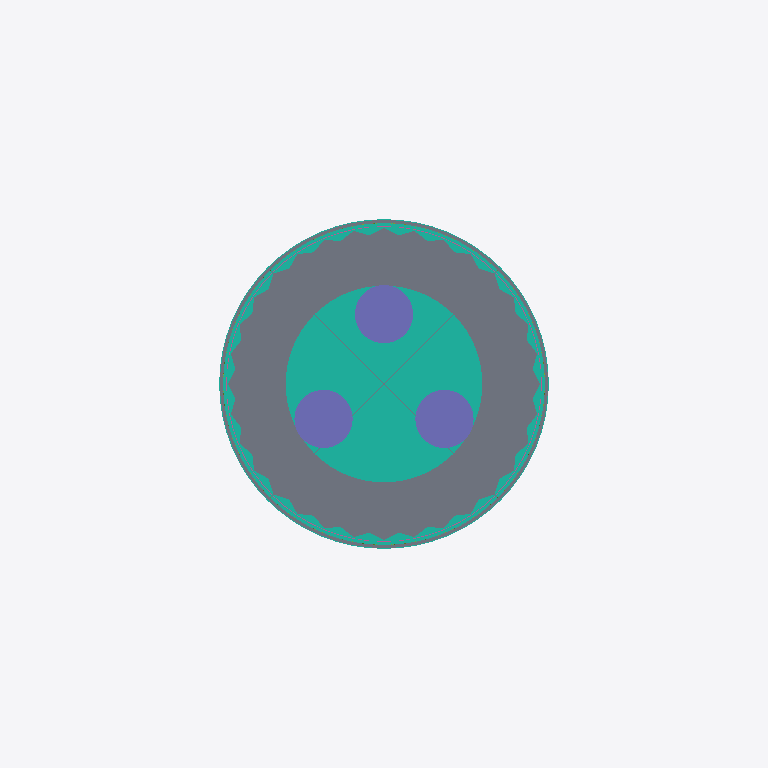
Plan cut of the same IFC building model at storey '090 m — Space City / observation' (level 90.00 m, cut at 91.40 m), seen from above with north up, elements coloured by IFC class (only those large enough to see are counted): 3 curtain walls (teal), 3 columns (violet), 2 slabs (grey), 1 railing (pink), 1 member (olive). Cut surfaces are drawn darker.
Extent 110.0 m × 110.0 m × 469.6 m (x, y, z). Storeys (25): 000 m — Museum / arrivals at 0.00 m; 009 m — Museum mezzanine at 9.00 m; 018 m — Restaurant platform at 18.00 m; 078 m — Multimedia show at 78.00 m; 086 m — Lower sphere technical at 86.00 m; 090 m — Space City / observation at 90.00 m; 098 m — Lower sphere recreation at 98.00 m; 132 m — Space Hotel — indicative suite level at 132.00 m; 156 m — Space Hotel — indicative suite level at 156.00 m; 180 m — Space Hotel — indicative suite level at 180.00 m; 204 m — Space Hotel — indicative suite level at 204.00 m; 228 m — Space Hotel — indicative suite level at 228.00 m; 253 m — Upper sphere technical at 253.00 m; 257 m — Upper sphere services at 257.00 m; 259 m — Transparent observatory at 259.00 m; 263 m — Sky Galleria at 263.00 m. Elements (179): 69 IfcMember, 37 IfcSlab, 35 IfcCurtainWall, 21 IfcWall, 7 IfcColumn, 4 IfcRailing, 3 IfcTransportElement, 2 IfcRoof, 1 IfcFurnishingElement.

HEADER;
FILE_DESCRIPTION(('ViewDefinition[DesignTransferView]'),'2;1');
FILE_NAME('SHA-IVO-ORIENTAL-PEARL-A-0001.ifc','2026-09-06T00:00:00',('IFC Viewer Online'),('IFC Viewer Online'),'IfcOpenShell 0.8.6-alpha260809','IfcOpenShell API / Blender — reference reconstru','IFC Viewer Online');
FILE_SCHEMA(('IFC4'));
ENDSEC;
DATA;
#1=IFCPROJECT('18aX6sL$nMme4lrKxI6EXa',$,'Oriental Pearl Tower / Torre Perla Oriental',$,$,$,$,(#10),#5);
#12=IFCSITE('0qV$_7$19U6uySrI6RcFQ2',$,'Lujiazui, Pudong — approximate site',$,$,#20,$,$,$,(31,14,30,0),(121,29,42,0),$,$,$);
#13=IFCBUILDING('3q4VOyl9PQRPNL_BLL5SyN',$,'Oriental Pearl — approximate reconstruction',$,$,#25,$,$,$,$,$,$);
#76=IFCBUILDINGSTOREY('3gBDZC_Q9UcBAag4BaFjYp',$,'000 m — Museum / arrivals',$,$,#82,$,$,.ELEMENT.,0.0);
#99=IFCBUILDINGSTOREY('0SDbHdoIPPMw4kKJfavEOC',$,'009 m — Museum mezzanine',$,$,#104,$,$,.ELEMENT.,9.0);
#121=IFCBUILDINGSTOREY('3jdoWfEKTJdOpKUeqbpwaB',$,'018 m — Restaurant platform',$,$,#126,$,$,.ELEMENT.,18.0);
#143=IFCBUILDINGSTOREY('07e6lBqm1MXPNMlmA4MZOy',$,'078 m — Multimedia show',$,$,#148,$,$,.ELEMENT.,78.0);
#165=IFCBUILDINGSTOREY('3PoOaScprPHeNB8fnwLIVt',$,'086 m — Lower sphere technical',$,$,#170,$,$,.ELEMENT.,86.0);
#187=IFCBUILDINGSTOREY('00oYDKAMLTZh5d7D$ObbnN',$,'090 m — Space City / observation',$,$,#192,$,$,.ELEMENT.,90.0);
#209=IFCBUILDINGSTOREY('0kopM3_6fTF8d0q6qfpCNa',$,'098 m — Lower sphere recreation',$,$,#214,$,$,.ELEMENT.,98.0);
#231=IFCBUILDINGSTOREY('0bqF01r1jTlw8_FcolpkuY',$,'132 m — Space Hotel — indicative suite level',$,$,#236,$,$,.ELEMENT.,132.0);
#253=IFCBUILDINGSTOREY('3MogAubnzVoPVChTvF3Ok$',$,'156 m — Space Hotel — indicative suite level',$,$,#258,$,$,.ELEMENT.,156.0);
#275=IFCBUILDINGSTOREY('1aslTtQvbGRfscxx9_QGuQ',$,'180 m — Space Hotel — indicative suite level',$,$,#280,$,$,.ELEMENT.,180.0);
#297=IFCBUILDINGSTOREY('2mYTCN0HPGsgqi0eqv4$1V',$,'204 m — Space Hotel — indicative suite level',$,$,#302,$,$,.ELEMENT.,204.0);
#319=IFCBUILDINGSTOREY('3mhBTwWxbQTeZ2U9isVxCy',$,'228 m — Space Hotel — indicative suite level',$,$,#324,$,$,.ELEMENT.,228.0);
#341=IFCBUILDINGSTOREY('2BBNL9nWHIAx0QwPMMdg$M',$,'253 m — Upper sphere technical',$,$,#346,$,$,.ELEMENT.,253.0);
#363=IFCBUILDINGSTOREY('2xkAcZRvTVT8a8g225Q1W9',$,'257 m — Upper sphere services',$,$,#368,$,$,.ELEMENT.,257.0);
#385=IFCBUILDINGSTOREY('1dpmFsD_9PyRnLpmODP42i',$,'259 m — Transparent observatory',$,$,#390,$,$,.ELEMENT.,259.0);
#407=IFCBUILDINGSTOREY('1VYgp4yGPHmOM5aku_isNb',$,'263 m — Sky Galleria',$,$,#412,$,$,.ELEMENT.,263.0);
#429=IFCBUILDINGSTOREY('3i974BxifOwf4157US$1e0',$,'267 m — Revolving restaurant',$,$,#434,$,$,.ELEMENT.,267.0);
#451=IFCBUILDINGSTOREY('3m35sydubVTwe485rcHklK',$,'273 m — Broadcasting / technical',$,$,#456,$,$,.ELEMENT.,273.0);
#473=IFCBUILDINGSTOREY('1Bf1IRqjrJ5AvhdMtok8uB',$,'280 m — Broadcasting / technical',$,$,#478,$,$,.ELEMENT.,280.0);
#495=IFCBUILDINGSTOREY('24M1FeXevKXvu9pyfNEFrK',$,'287 m — Upper sphere technical',$,$,#500,$,$,.ELEMENT.,287.0);
#517=IFCBUILDINGSTOREY('3uSjspmI1LNBZaOsAuZ33M',$,'292 m — Upper sphere crown',$,$,#522,$,$,.ELEMENT.,292.0);
#539=IFCBUILDINGSTOREY('029tSR7kfI3xEZr$VrNJv5',$,'334 m — Capsule services',$,$,#544,$,$,.ELEMENT.,334.0);
#561=IFCBUILDINGSTOREY('30W1Kk5D9PcAfdNNYBSVyj',$,'340 m — Capsule access',$,$,#566,$,$,.ELEMENT.,340.0);
#583=IFCBUILDINGSTOREY('16Xc7v4JLGnBvKoTmihGBH',$,'346 m — Capsule gallery',$,$,#588,$,$,.ELEMENT.,346.0);
#605=IFCBUILDINGSTOREY('3VUF66so5IFgDq7SyVodXA',$,'351 m — Space Capsule observatory',$,$,#610,$,$,.ELEMENT.,351.0);
#97119=IFCSLAB('0PBar8tm1JsAPcljnRt16j',$,'90 m — Space City / observation floor','Approximate drawing/photo reconstruction. See ReferenceModelEvidence and docs/ORIENTAL_PEARL_RECONSTRUCTION.md.',$,#97125,#97179,$,$);
#18292=IFCCURTAINWALL('1QCQnNRSbRTxgYBCcW3LJW',$,'Lower pearl — Space City — Silver','Approximate drawing/photo reconstruction. See ReferenceModelEvidence and docs/ORIENTAL_PEARL_RECONSTRUCTION.md.',$,#18298,#19966,$,$);
#19975=IFCCURTAINWALL('2nwjmj3KPVOw8xB1eA4UVQ',$,'Lower pearl — Space City — PearlGlass','Approximate drawing/photo reconstruction. See ReferenceModelEvidence and docs/ORIENTAL_PEARL_RECONSTRUCTION.md.',$,#19980,#20690,$,$);
#101574=IFCSLAB('384EKPjl1HKgw_eENOKw32',$,'90 m external observation ring','Approximate drawing/photo reconstruction. See ReferenceModelEvidence and docs/ORIENTAL_PEARL_RECONSTRUCTION.md.',$,#101579,#101967,$,$);
#7530=IFCCOLUMN('2esgSCvw5JbRqQnsNTo9fx',$,'Main concrete tube 2 — diameter 9 m','Approximate drawing/photo reconstruction. See ReferenceModelEvidence and docs/ORIENTAL_PEARL_RECONSTRUCTION.md.',$,#7535,#7589,$,$);
#12911=IFCCOLUMN('2oDUyugerSdxhGD7l1uZq3',$,'Main concrete tube 3 — diameter 9 m','Approximate drawing/photo reconstruction. See ReferenceModelEvidence and docs/ORIENTAL_PEARL_RECONSTRUCTION.md.',$,#12916,#12970,$,$);
#2137=IFCCOLUMN('0pq1juzyzQPh_3VDJy5Afd',$,'Main concrete tube 1 — diameter 9 m','Approximate drawing/photo reconstruction. See ReferenceModelEvidence and docs/ORIENTAL_PEARL_RECONSTRUCTION.md.',$,#2142,#2198,$,$);
#101969=IFCCURTAINWALL('3WryjBWOXPpf4n$zCRlD3i',$,'90 m observation ring glazing','Approximate drawing/photo reconstruction. See ReferenceModelEvidence and docs/ORIENTAL_PEARL_RECONSTRUCTION.md.',$,#101974,#102362,$,$);
#97181=IFCRAILING('3mz_GsrD9QhA5Ygyh$G0E1',$,'90 m observation balustrade','Approximate drawing/photo reconstruction. See ReferenceModelEvidence and docs/ORIENTAL_PEARL_RECONSTRUCTION.md.',$,#97186,#97704,$,$);
#21297=IFCMEMBER('1NxO9H_3jPSBRc4bX2L_GW',$,'Lower pearl — Space City triangular glazing lattice','Approximate drawing/photo reconstruction. See ReferenceModelEvidence and docs/ORIENTAL_PEARL_RECONSTRUCTION.md.',$,#21302,#37178,$,$);
ENDSEC;
